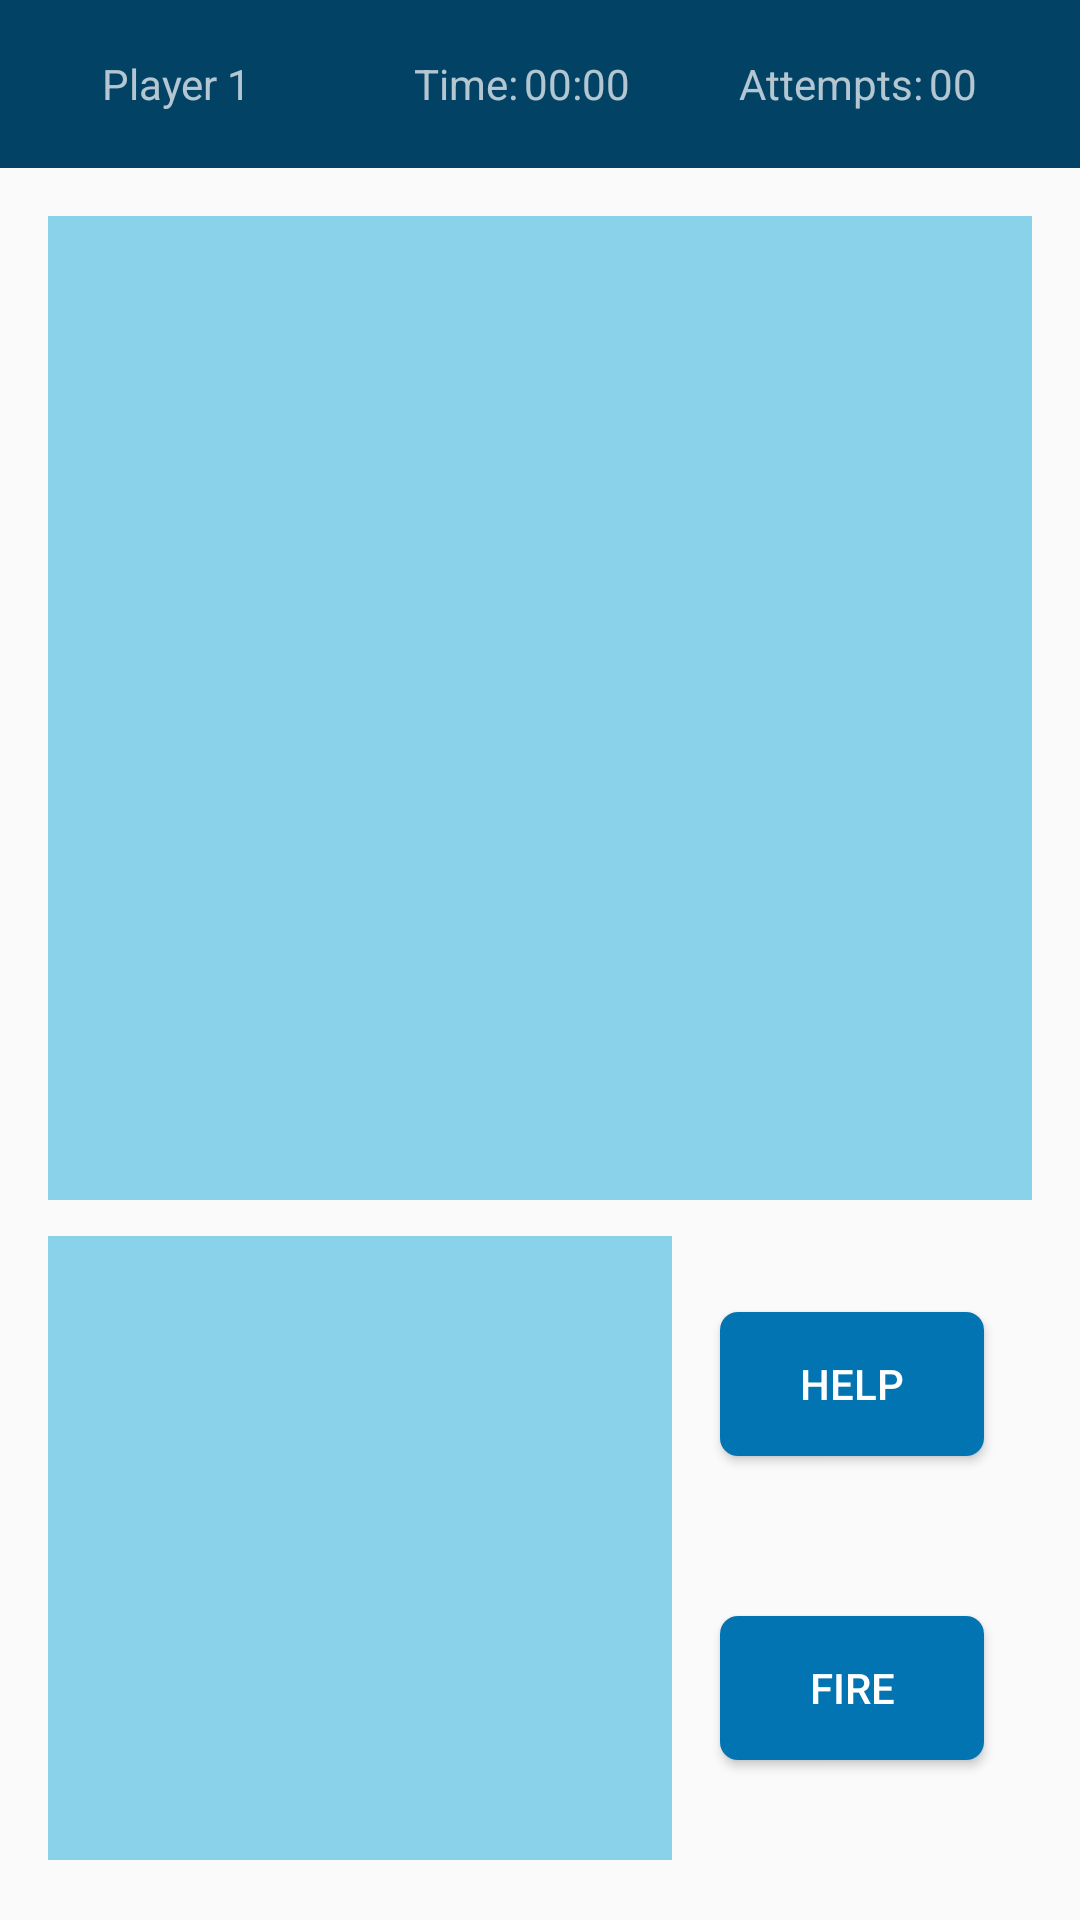

Produce the Android XML layout that renders to this screen, including the resource entries it uses.
<!-- AndroidManifest.xml: activity theme AppTheme.NoActionBar -->
<!-- res/layout/activity_game.xml -->
<?xml version="1.0" encoding="utf-8"?>
<androidx.drawerlayout.widget.DrawerLayout
    xmlns:android="http://schemas.android.com/apk/res/android"
    xmlns:app="http://schemas.android.com/apk/res-auto"
    xmlns:tools="http://schemas.android.com/tools"
    android:id="@+id/drawer_layout"
    android:layout_height="match_parent"
    android:layout_width="match_parent"
    android:fitsSystemWindows="true"
    tools:openDrawer="start">

    <LinearLayout
        android:layout_width="match_parent"
        android:layout_height="match_parent"
        android:orientation="vertical">

        <com.google.android.material.appbar.AppBarLayout
            android:id="@+id/appbar"
            android:layout_width="match_parent"
            android:layout_height="wrap_content"
            android:theme="@style/AppTheme.AppBarOverlay">

            <androidx.appcompat.widget.Toolbar
                android:id="@+id/toolbar"
                android:layout_width="match_parent"
                android:layout_height="?attr/actionBarSize"
                android:background="?attr/colorPrimary"
                app:popupTheme="@style/AppTheme.PopupOverlay">
                <LinearLayout
                    android:layout_width="match_parent"
                    android:layout_height="wrap_content"
                    android:weightSum="14"
                    android:orientation="horizontal"
                    android:layout_marginLeft="@dimen/activity_horizontal_margin"
                    android:layout_marginRight="@dimen/activity_horizontal_margin"
                    android:gravity="center">

                    <TextView
                        android:id="@+id/player_name"
                        android:layout_width="wrap_content"
                        android:layout_height="wrap_content"
                        android:text="@string/game_player_one"
                        android:layout_weight="6"/>

                    <TextView
                        android:id="@+id/time_string"
                        android:layout_width="wrap_content"
                        android:layout_height="wrap_content"
                        android:text="@string/game_time"
                        android:layout_marginEnd="1pt"/>

                     <TextView
                        android:layout_width="wrap_content"
                        android:layout_height="wrap_content"
                        android:text="00:00"
                        android:id="@+id/timerView"
                         android:layout_weight="4"/>

                    <TextView
                        android:id="@+id/attempts_string"
                        android:layout_width="wrap_content"
                        android:layout_height="wrap_content"
                        android:text="@string/game_attempts"
                        android:layout_marginEnd="1pt"/>

                    <TextView
                        android:id="@+id/game_attempts"
                        android:layout_width="wrap_content"
                        android:layout_height="wrap_content"
                        android:text="00"/>
                </LinearLayout>

            </androidx.appcompat.widget.Toolbar>
        </com.google.android.material.appbar.AppBarLayout>

        <include
            layout="@layout/activity_game_content"
            android:layout_width="match_parent"
            android:layout_height="match_parent" />

    </LinearLayout>

    <com.google.android.material.navigation.NavigationView
        android:id="@+id/nav_view"
        android:layout_width="wrap_content"
        android:layout_height="match_parent"
        android:layout_gravity="start"
        app:headerLayout="@layout/nav_header_main"
        app:menu="@menu/activity_main_drawer"/>

</androidx.drawerlayout.widget.DrawerLayout>
<!-- res/layout/activity_game_content.xml (included above) -->
<?xml version="1.0" encoding="utf-8"?>
<androidx.constraintlayout.widget.ConstraintLayout
    xmlns:android="http://schemas.android.com/apk/res/android"
    xmlns:app="http://schemas.android.com/apk/res-auto"
    android:id="@+id/game_main_layout"
    android:layout_width="match_parent"
    android:layout_height="match_parent"
    android:padding="@dimen/activity_vertical_margin">

    <GridView
        android:id="@+id/game_gridview_big"
        android:layout_width="0dp"
        android:layout_height="0dp"
        android:horizontalSpacing="1px"
        android:numColumns="auto_fit"
        android:stretchMode="columnWidth"
        android:verticalSpacing="1px"
        android:background="@color/water"
        app:layout_constraintDimensionRatio="1:1"
        app:layout_constraintEnd_toEndOf="parent"
        app:layout_constraintStart_toStartOf="parent"
        app:layout_constraintTop_toTopOf="parent" />

    <GridView
        android:id="@+id/game_gridview_small"
        android:layout_width="0dp"
        android:layout_height="0dp"
        android:layout_marginTop="8dp"
        android:horizontalSpacing="1px"
        android:numColumns="auto_fit"
        android:stretchMode="columnWidth"
        android:verticalSpacing="1px"
        android:background="@color/water"
        app:layout_constraintBottom_toBottomOf="parent"
        app:layout_constraintDimensionRatio="1:1"
        app:layout_constraintEnd_toStartOf="@id/game_barrier_buttons"
        app:layout_constraintStart_toStartOf="parent"
        app:layout_constraintTop_toBottomOf="@id/game_gridview_big" />

    <androidx.constraintlayout.widget.Barrier
        android:id="@+id/game_barrier_buttons"
        android:layout_width="wrap_content"
        android:layout_height="wrap_content"
        app:barrierDirection="start"
        app:constraint_referenced_ids="game_button_help,game_button_fire" />

    <Button
        android:id="@+id/game_button_help"
        android:layout_width="wrap_content"
        android:layout_height="wrap_content"
        android:layout_marginHorizontal="@dimen/activity_horizontal_margin"
        android:layout_marginVertical="@dimen/activity_vertical_margin"
        android:text="@string/help"
        app:layout_constraintBottom_toTopOf="@id/game_button_fire"
        app:layout_constraintEnd_toEndOf="parent"
        app:layout_constraintStart_toEndOf="@id/game_barrier_buttons"
        app:layout_constraintTop_toBottomOf="@id/game_gridview_big"
        style="@style/AppBorderlessButtonStyle" />

    <Button
        android:id="@+id/game_button_fire"
        android:layout_width="wrap_content"
        android:layout_height="wrap_content"
        android:layout_marginHorizontal="@dimen/activity_horizontal_margin"
        android:layout_marginVertical="@dimen/activity_vertical_margin"
        android:text="@string/game_button_fire"
        app:layout_constraintBottom_toBottomOf="parent"
        app:layout_constraintEnd_toEndOf="parent"
        app:layout_constraintStart_toEndOf="@id/game_barrier_buttons"
        app:layout_constraintTop_toBottomOf="@id/game_button_help"
        style="@style/AppBorderlessButtonStyle" />

</androidx.constraintlayout.widget.ConstraintLayout>
<!-- res/layout/nav_header_main.xml (included above) -->
<?xml version="1.0" encoding="utf-8"?>
<LinearLayout xmlns:android="http://schemas.android.com/apk/res/android"
    android:layout_width="match_parent"
    android:layout_height="@dimen/nav_header_height"
    android:background="@color/colorAccent"
    android:gravity="bottom"
    android:orientation="vertical"
    android:paddingBottom="@dimen/activity_vertical_margin"
    android:paddingTop="@dimen/activity_vertical_margin"
    android:theme="@style/ThemeOverlay.AppCompat.Dark">

    <RelativeLayout
        android:layout_width="match_parent"
        android:layout_height="wrap_content"
        android:background="#ffffff"
        android:orientation="horizontal"
        android:paddingBottom="7dp"
        android:paddingTop="7dp">

        <ImageView
            android:id="@+id/imageView"
            android:layout_width="wrap_content"
            android:layout_height="wrap_content"
            android:paddingEnd="@dimen/activity_horizontal_margin"
            android:paddingStart="@dimen/activity_horizontal_margin"
            android:src="@mipmap/icon_drawer" />

        <TextView
            android:layout_width="wrap_content"
            android:layout_height="wrap_content"
            android:layout_centerVertical="true"
            android:layout_toEndOf="@+id/imageView"
            android:text="@string/app_name"
            android:textAppearance="@style/TextAppearance.AppCompat.Body1"
            android:textColor="@color/colorPrimary"
            android:textSize="18sp" />

    </RelativeLayout>

</LinearLayout>
<!-- resources referenced by this layout -->
<resources>
  <color name="colorAccent">#0274B2</color>
  <color name="colorPrimary">#024265</color>
  <color name="water">#89D2E9</color>
  <dimen name="activity_horizontal_margin">16dp</dimen>
  <dimen name="activity_vertical_margin">16dp</dimen>
  <dimen name="nav_header_height">160dp</dimen>
  <!-- mipmap icon_drawer: png bitmap (mipmap-hdpi, 4280 bytes) -->
  <string name="app_name">Battleships</string>
  <string name="game_attempts">Attempts:</string>
  <string name="game_button_fire">Fire</string>
  <string name="game_player_one">Player 1</string>
  <string name="game_time">Time:</string>
  <string name="help">Help</string>
  <style name="AppBorderlessButtonStyle">
          <item name="android:background">@drawable/button</item>
          <item name="android:textColor">?attr/colorOnPrimary</item>
          <item name="android:paddingStart">@dimen/button_horizontal_padding</item>
          <item name="android:paddingEnd">@dimen/button_horizontal_padding</item>
      </style>
  <style name="AppTheme.AppBarOverlay" parent="ThemeOverlay.AppCompat.Dark.ActionBar" />
  <style name="AppTheme.PopupOverlay" parent="ThemeOverlay.AppCompat.Light" />
  <style name="AppTheme.NoActionBar">
          <item name="android:windowActionBar">false</item>
          <item name="android:windowNoTitle">true</item>
      </style>
  <!-- drawable button (drawable) -->
  <?xml version="1.0" encoding="utf-8"?>
  <selector xmlns:android="http://schemas.android.com/apk/res/android">
  
      <item android:state_enabled="true" android:drawable="@drawable/button_enabled" />
  
      <item android:state_enabled="false" android:drawable="@drawable/button_disabled" />
  
  </selector>
  <dimen name="button_horizontal_padding">16dp</dimen>
  <!-- drawable button_enabled (drawable) -->
  <?xml version="1.0" encoding="utf-8"?>
  <selector xmlns:android="http://schemas.android.com/apk/res/android">
  
      <item>
          <shape>
              <solid android:color="@color/colorAccent" />
              <corners android:radius="6dp" />
          </shape>
      </item>
  
  </selector>
  <!-- drawable button_disabled (drawable) -->
  <?xml version="1.0" encoding="utf-8"?>
  <selector xmlns:android="http://schemas.android.com/apk/res/android">
  
      <item>
          <shape>
              <solid android:color="@color/middleGrey" />
              <corners android:radius="6dp" />
          </shape>
      </item>
  
  </selector>
  <color name="middleGrey">#A8A8A8</color>
</resources>
